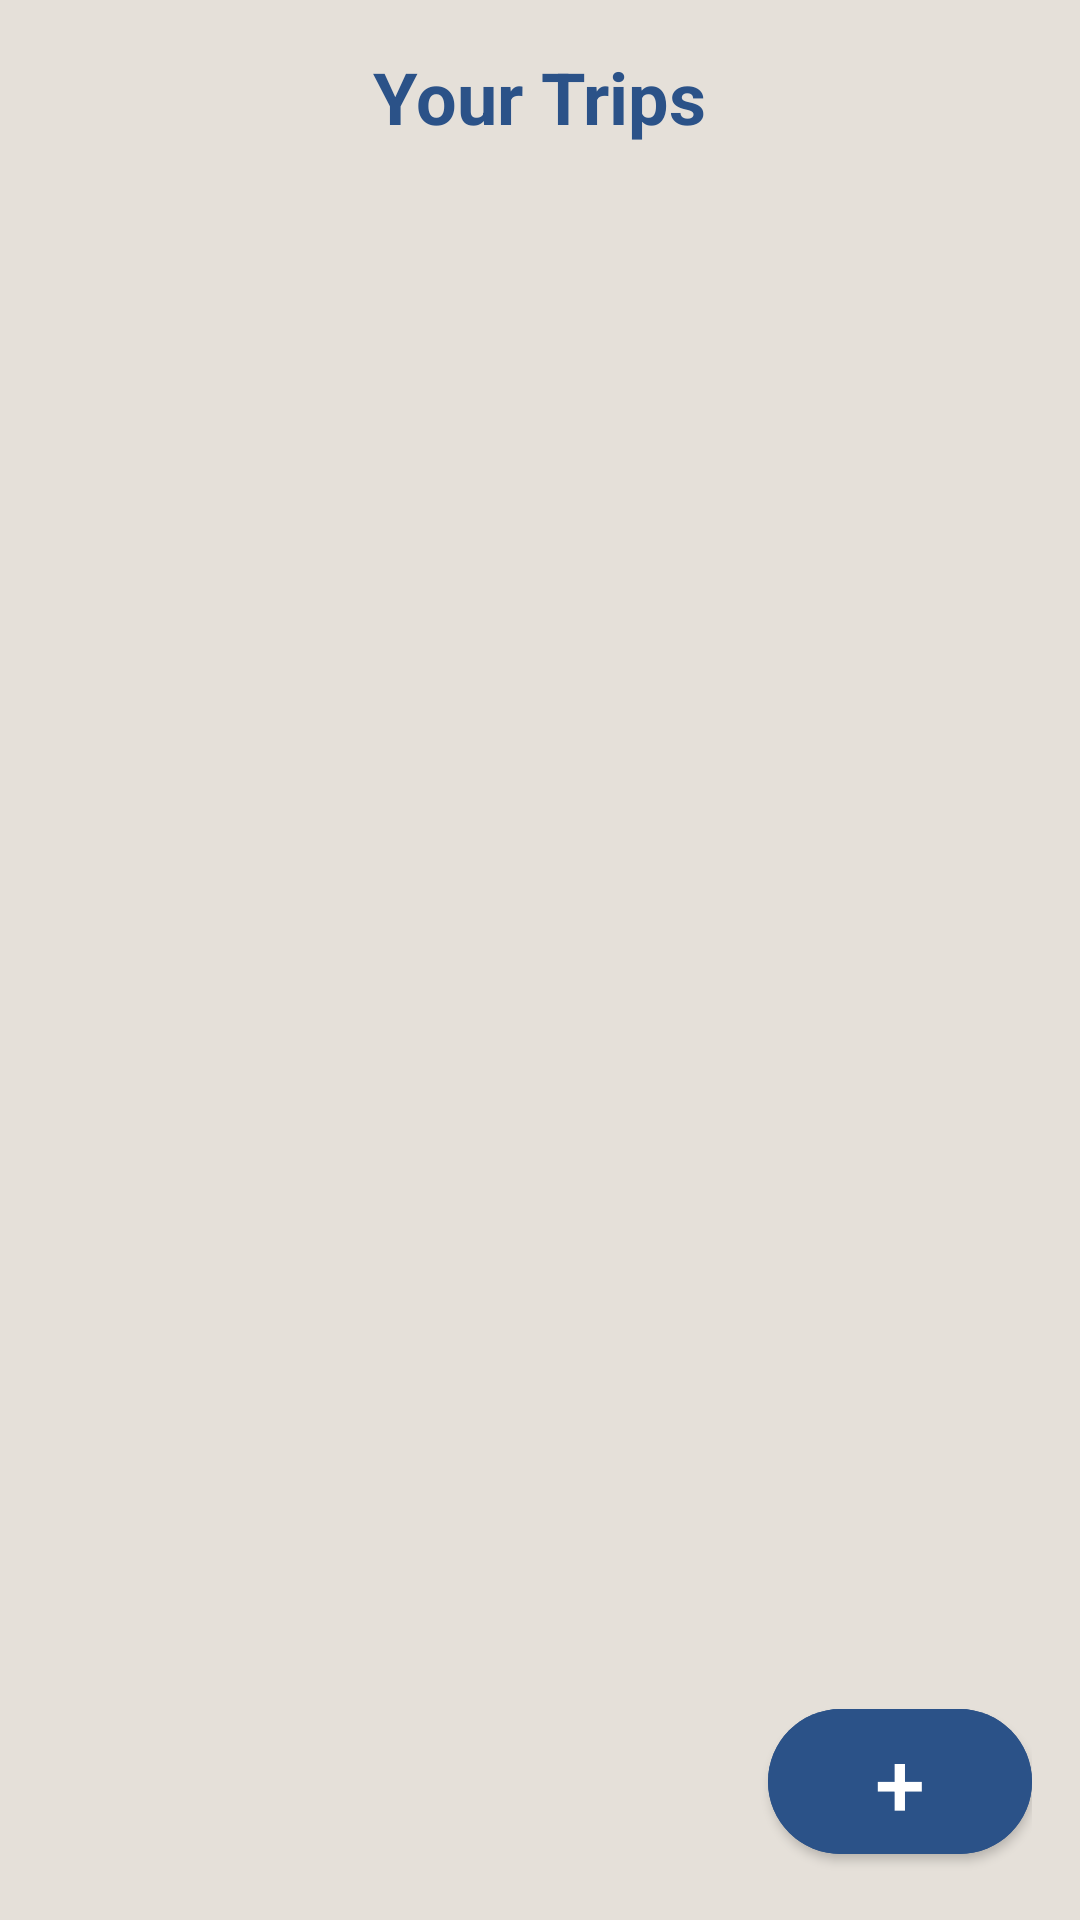

Produce the Android XML layout that renders to this screen, including the resource entries it uses.
<!-- AndroidManifest.xml: activity theme Theme.TravelPackingChecklist -->
<!-- res/layout/activity_main.xml -->
<?xml version="1.0" encoding="utf-8"?>
<LinearLayout xmlns:app="http://schemas.android.com/apk/res-auto"
    xmlns:android="http://schemas.android.com/apk/res/android"
    android:orientation="vertical"
    android:padding="16dp"
    android:layout_width="match_parent"
    android:layout_height="match_parent"
    android:background="@color/vanilla">

    <TextView
        android:text="Your Trips"
        android:textSize="24sp"
        android:textStyle="bold"
        android:paddingBottom="16dp"
        android:layout_width="wrap_content"
        android:layout_gravity="center"
        android:layout_height="wrap_content"
        android:textColor="@color/INDIGO"/>

    <ListView
        android:id="@+id/listView"
        android:divider="@color/INDIGO"
        android:dividerHeight="1dp"
        android:layout_width="match_parent"
        android:layout_height="0dp"
        android:layout_weight="1"/>

    <ListView
        android:id="@+id/blogListView"
        android:layout_width="match_parent"
        android:layout_height="wrap_content"
        android:dividerHeight="12dp"
        android:padding="8dp"/>

    <com.google.android.material.button.MaterialButton
        android:id="@+id/addListBtn"
        android:layout_width="wrap_content"
        android:layout_height="wrap_content"
        android:backgroundTint="@color/INDIGO"
        app:cornerRadius="300dp"
        android:text="+"
        android:layout_gravity="end"
        android:textSize="30dp" />
</LinearLayout>
<!-- resources referenced by this layout -->
<resources>
  <color name="INDIGO">#2B5288</color>
  <color name="vanilla">#E5E0D9</color>
  <style name="Theme.TravelPackingChecklist" parent="Theme.MaterialComponents.DayNight.NoActionBar">
          
          <item name="colorPrimary">@color/purple_500</item>
          <item name="colorPrimaryVariant">@color/purple_700</item>
          <item name="colorOnPrimary">@color/white</item>
          <item name="colorSecondary">@color/teal_200</item>
          <item name="android:statusBarColor">?attr/colorPrimaryVariant</item>
      </style>
  <color name="purple_500">#FF6200EE</color>
  <color name="purple_700">#FF3700B3</color>
  <color name="white">#FFFFFFFF</color>
  <color name="teal_200">#FF03DAC5</color>
</resources>
